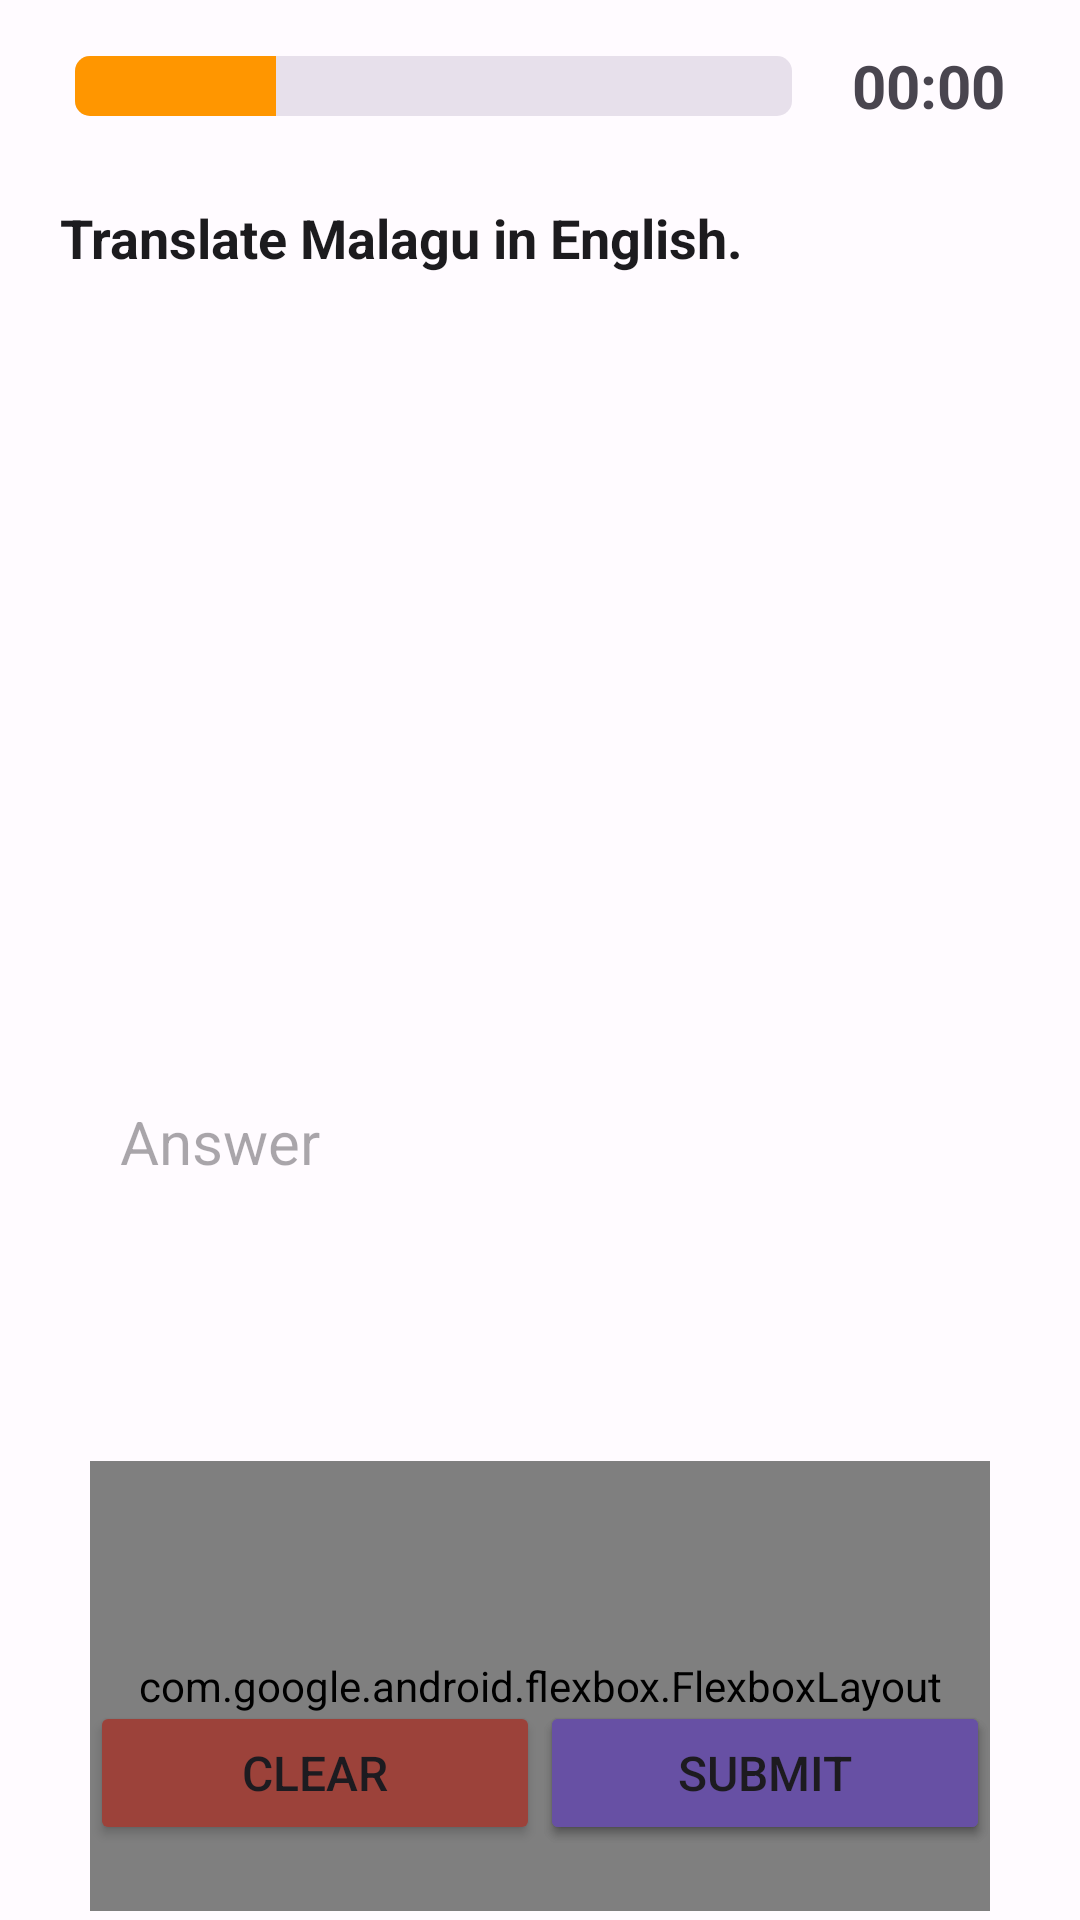

Layout XML and referenced resources for this Android screen:
<!-- AndroidManifest.xml: application theme AppTheme -->
<!-- res/layout/activity_sentence_fragment2.xml -->
<?xml version="1.0" encoding="utf-8"?>
<androidx.constraintlayout.widget.ConstraintLayout xmlns:android="http://schemas.android.com/apk/res/android"
    xmlns:app="http://schemas.android.com/apk/res-auto"
    xmlns:tools="http://schemas.android.com/tools"
    android:layout_width="match_parent"
    android:layout_height="match_parent">

    <LinearLayout
        android:id="@+id/toolbar"
        android:layout_width="match_parent"
        android:layout_height="wrap_content"
        android:layout_marginTop="10dp"
        android:gravity="center"
        android:orientation="horizontal"
        android:padding="5dp"
        app:layout_constraintEnd_toEndOf="parent"
        app:layout_constraintStart_toStartOf="parent"
        app:layout_constraintTop_toTopOf="parent">

        <androidx.constraintlayout.widget.ConstraintLayout
            android:layout_width="match_parent"
            android:layout_height="match_parent">


            <ProgressBar
                android:id="@+id/progressBar"
                style="@style/CustomProgressBar"
                android:layout_width="0dp"
                android:layout_height="20dp"
                android:layout_gravity="center"
                android:paddingStart="20dp"
                android:progress="28"
                android:progressBackgroundTint="?attr/colorSurfaceVariant"
                android:progressTint="@color/colorPlaceholder2"
                app:layout_constraintBottom_toBottomOf="parent"
                app:layout_constraintEnd_toStartOf="@+id/timetxt"
                app:layout_constraintStart_toStartOf="parent"
                app:layout_constraintTop_toTopOf="parent" />

            <TextView
                android:id="@+id/timetxt"
                android:layout_width="wrap_content"
                android:layout_height="wrap_content"
                android:layout_gravity="center"
                android:paddingStart="20dp"
                android:paddingEnd="20dp"
                android:text="00:00"
                android:textSize="20dp"
                android:textStyle="bold"
                app:layout_constraintBottom_toBottomOf="parent"
                app:layout_constraintEnd_toEndOf="parent"
                app:layout_constraintTop_toTopOf="parent">

            </TextView>
        </androidx.constraintlayout.widget.ConstraintLayout>

    </LinearLayout>

    <TextView
        android:id="@+id/question"
        android:layout_width="match_parent"
        android:layout_height="100dp"
        android:background="?attr/colorSurface"
        android:padding="20dp"
        android:text="Translate Malagu in English."
        android:textColor="?attr/colorOnSurface"
        android:textSize="18dp"
        android:textStyle="bold"
        app:layout_constraintEnd_toEndOf="parent"
        app:layout_constraintHorizontal_bias="0.0"
        app:layout_constraintStart_toStartOf="parent"
        app:layout_constraintTop_toBottomOf="@id/toolbar">

    </TextView>

    <androidx.constraintlayout.widget.ConstraintLayout
        android:id="@+id/constraintLayout4"
        android:layout_width="match_parent"
        android:layout_height="0dp"
        android:padding="0dp"
        app:layout_constraintEnd_toEndOf="parent"
        app:layout_constraintStart_toStartOf="parent"
        app:layout_constraintTop_toBottomOf="@+id/question">

        <ImageView
            android:id="@+id/questionImage"
            android:layout_width="150dp"
            android:layout_height="150dp"
            android:layout_margin="30dp"
            android:src="@drawable/settings"
            app:layout_constraintEnd_toEndOf="parent"
            app:layout_constraintStart_toStartOf="parent"
            app:layout_constraintTop_toTopOf="parent" />

        <TextView
            android:id="@+id/answerLabel"
            style="@style/CustomTextView1"
            android:layout_width="0dp"
            android:layout_height="100dp"
            android:layout_margin="30dp"
            android:ems="10"
            android:gravity="start"
            android:hint="Answer"
            android:maxLines="3"
            android:padding="10dp"
            android:textColor="?attr/colorOnSurface"
            android:textSize="20dp"
            app:layout_constraintEnd_toEndOf="parent"
            app:layout_constraintStart_toStartOf="parent"
            app:layout_constraintTop_toBottomOf="@+id/questionImage" />

        <com.google.android.flexbox.FlexboxLayout
            android:id="@+id/flexboxLayout"
            android:layout_width="match_parent"
            android:layout_height="150dp"
            android:layout_margin="30dp"
            app:flexWrap="wrap"
            app:layout_constraintEnd_toEndOf="parent"
            app:layout_constraintStart_toStartOf="parent"
            app:layout_constraintTop_toBottomOf="@+id/answerLabel" />


    </androidx.constraintlayout.widget.ConstraintLayout>

    <Button
        android:id="@+id/clearButton"
        android:layout_width="150dp"
        android:layout_height="wrap_content"
        android:layout_marginStart="30dp"
        android:layout_marginBottom="25dp"
        android:backgroundTint="?attr/colorTertiary"
        android:textSize="16dp"
        android:text="Clear"
        app:layout_constraintBottom_toBottomOf="parent"
        app:layout_constraintStart_toStartOf="parent" />

    <Button
        android:id="@+id/nextButton"
        android:layout_width="150dp"
        android:layout_height="wrap_content"
        android:layout_marginEnd="30dp"
        android:layout_marginBottom="25dp"
        android:backgroundTint="?attr/colorPrimary"
        android:text="Submit"
        android:textSize="16dp"
        app:layout_constraintBottom_toBottomOf="parent"
        app:layout_constraintEnd_toEndOf="parent">

    </Button>

    <Button
        android:id="@+id/submitButton"
        android:layout_width="150dp"
        android:layout_height="wrap_content"
        android:layout_marginEnd="30dp"
        android:layout_marginBottom="25dp"
        android:backgroundTint="?attr/colorPrimary"
        android:textSize="16dp"
        android:text="Submit"
        app:layout_constraintBottom_toBottomOf="parent"
        app:layout_constraintEnd_toEndOf="parent">

    </Button>


</androidx.constraintlayout.widget.ConstraintLayout>
<!-- resources referenced by this layout -->
<resources>
  <color name="colorPlaceholder2">#ff9600</color>
  <style name="CustomProgressBar" parent="@android:style/Widget.ProgressBar.Horizontal">
          <item name="android:height">10dp</item> 
      </style>
  <style name="CustomTextView1" parent="@style/Widget.AppCompat.TextView">
          <item name="android:background">@drawable/rounded_corner2</item>
          <item name="android:padding">10dp</item>
  
      </style>
  <color name="md_theme_light_primary">#6750A4</color>
  <color name="md_theme_light_onPrimary">#FFFFFF</color>
  <color name="md_theme_light_primaryContainer">#E9DDFF</color>
  <color name="md_theme_light_onPrimaryContainer">#22005D</color>
  <color name="md_theme_light_secondary">#625B71</color>
  <color name="md_theme_light_onSecondary">#FFFFFF</color>
  <color name="md_theme_light_secondaryContainer">#E8DEF8</color>
  <color name="md_theme_light_onSecondaryContainer">#1E192B</color>
  <color name="md_theme_light_tertiary">#9C423A</color>
  <color name="md_theme_light_onTertiary">#FFFFFF</color>
  <color name="md_theme_light_tertiaryContainer">#FFDAD6</color>
  <color name="md_theme_light_onTertiaryContainer">#410002</color>
  <color name="md_theme_light_error">#BA1A1A</color>
  <color name="md_theme_light_errorContainer">#FFDAD6</color>
  <color name="md_theme_light_onError">#FFFFFF</color>
  <color name="md_theme_light_onErrorContainer">#410002</color>
  <color name="md_theme_light_background">#FFFBFF</color>
  <color name="md_theme_light_onBackground">#1C1B1E</color>
  <color name="md_theme_light_surface">#FFFBFF</color>
  <color name="md_theme_light_onSurface">#1C1B1E</color>
  <color name="md_theme_light_surfaceVariant">#E7E0EB</color>
  <color name="md_theme_light_onSurfaceVariant">#49454E</color>
  <color name="md_theme_light_outline">#7A757F</color>
  <color name="md_theme_light_inverseOnSurface">#F4EFF4</color>
  <color name="md_theme_light_correct">#006e2c</color>
  <color name="md_theme_light_onCorrect">#ffffff</color>
  <color name="md_theme_light_correctContainer">#68ff89</color>
  <color name="md_theme_light_onCorrectContainer">#002108</color>
  <color name="md_theme_light_inverseSurface">#313033</color>
  <color name="md_theme_light_inversePrimary">#CFBCFF</color>
  <color name="navbar_theme_light">#F2ECF7</color>
</resources>
